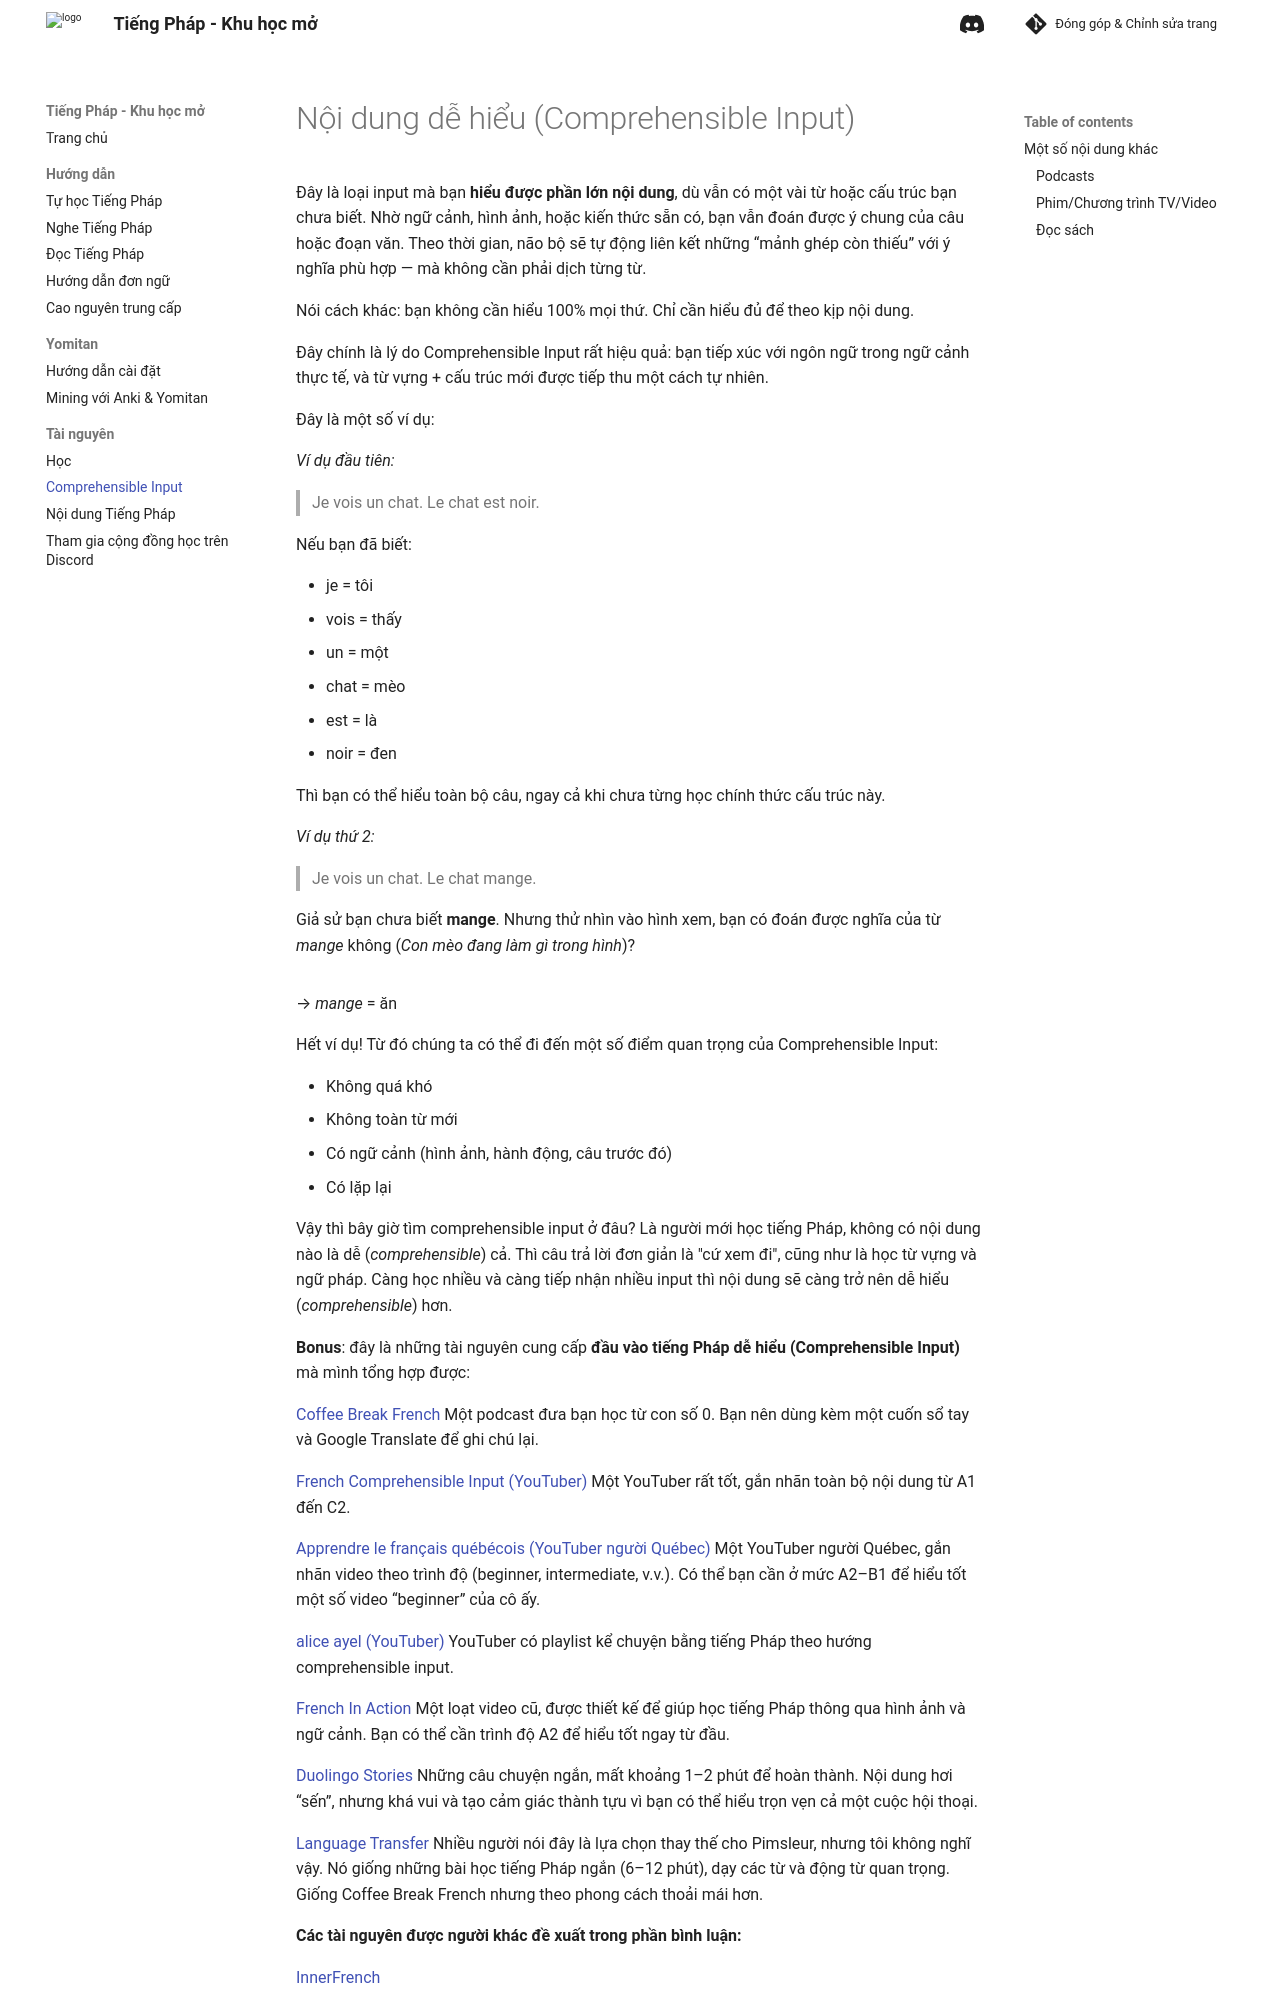

repository: daihocmo/tieng-phap · page: site/comprehensible-input/index.html · generator: mkdocs

# Nội dung dễ hiểu (Comprehensible Input)

Đây là loại input mà bạn **hiểu được phần lớn nội dung**, dù vẫn có một vài từ hoặc cấu trúc bạn chưa biết. Nhờ ngữ cảnh, hình ảnh, hoặc kiến thức sẵn có, bạn vẫn đoán được ý chung của câu hoặc đoạn văn. Theo thời gian, não bộ sẽ tự động liên kết những “mảnh ghép còn thiếu” với ý nghĩa phù hợp — mà không cần phải dịch từng từ.

Nói cách khác: bạn không cần hiểu 100% mọi thứ. Chỉ cần hiểu đủ để theo kịp nội dung.

Đây chính là lý do Comprehensible Input rất hiệu quả: bạn tiếp xúc với ngôn ngữ trong ngữ cảnh thực tế, và từ vựng + cấu trúc mới được tiếp thu một cách tự nhiên.

Đây là một số ví dụ:

_Ví dụ đầu tiên:_

> Je vois un chat.
> Le chat est noir.

Nếu bạn đã biết:

- je = tôi
- vois = thấy
- un = một
- chat = mèo
- est = là
- noir = đen

Thì bạn có thể hiểu toàn bộ câu, ngay cả khi chưa từng học chính thức cấu trúc này.

_Ví dụ thứ 2:_

> Je vois un chat.
> Le chat mange.

Giả sử bạn chưa biết **mange**. Nhưng thử nhìn vào hình xem, bạn có đoán được nghĩa của từ _mange_ không (_Con mèo đang làm gì trong hình_)?

![](img/meo-dang-an.png){: style="display: block; margin: 0 auto; max-width:50%; height:auto;" }

→ _mange_ = ăn

Hết ví dụ! Từ đó chúng ta có thể đi đến một số điểm quan trọng của Comprehensible Input:

- Không quá khó
- Không toàn từ mới
- Có ngữ cảnh (hình ảnh, hành động, câu trước đó)
- Có lặp lại

Vậy thì bây giờ tìm comprehensible input ở đâu? Là người mới học tiếng Pháp, không có nội dung nào là dễ (_comprehensible_) cả. Thì câu trả lời đơn giản là "cứ xem đi", cũng như là học từ vựng và ngữ pháp. Càng học nhiều và càng tiếp nhận nhiều input thì nội dung sẽ càng trở nên dễ hiểu (_comprehensible_) hơn.

**Bonus**: đây là những tài nguyên cung cấp **đầu vào tiếng Pháp dễ hiểu (Comprehensible Input)** mà mình tổng hợp được:

[Coffee Break French](https://open.spotify.com/show/6YqgG1UezfW9khCvLh8rvw?si=6hnvHXUPT0-pnJq1SrGreA)
Một podcast đưa bạn học từ con số 0. Bạn nên dùng kèm một cuốn sổ tay và Google Translate để ghi chú lại.

[French Comprehensible Input (YouTuber)](https://youtube.com/c/FrenchComprehensibleInput)
Một YouTuber rất tốt, gắn nhãn toàn bộ nội dung từ A1 đến C2.

[Apprendre le français québécois (YouTuber người Québec)](https://youtube.com/channel/UCJFoGNSmZd6WWuz1QLWkNlw)
Một YouTuber người Québec, gắn nhãn video theo trình độ (beginner, intermediate, v.v.). Có thể bạn cần ở mức A2–B1 để hiểu tốt một số video “beginner” của cô ấy.

[alice ayel (YouTuber)](https://youtube.com/c/aliceayel)
YouTuber có playlist kể chuyện bằng tiếng Pháp theo hướng comprehensible input.

[French In Action](https://www.learner.org/series/french-in-action/orientation/)
Một loạt video cũ, được thiết kế để giúp học tiếng Pháp thông qua hình ảnh và ngữ cảnh. Bạn có thể cần trình độ A2 để hiểu tốt ngay từ đầu.

[Duolingo Stories](https://www.duolingo.com/stories)
Những câu chuyện ngắn, mất khoảng 1–2 phút để hoàn thành. Nội dung hơi “sến”, nhưng khá vui và tạo cảm giác thành tựu vì bạn có thể hiểu trọn vẹn cả một cuộc hội thoại.
